Run: headless pygame with SDL's dummy video driver; simulated clock (each Clock.tick advances the game by its frame time, no real sleeping); random seed 0; keys injected as events and as key.get_pressed() state; no mouse input.
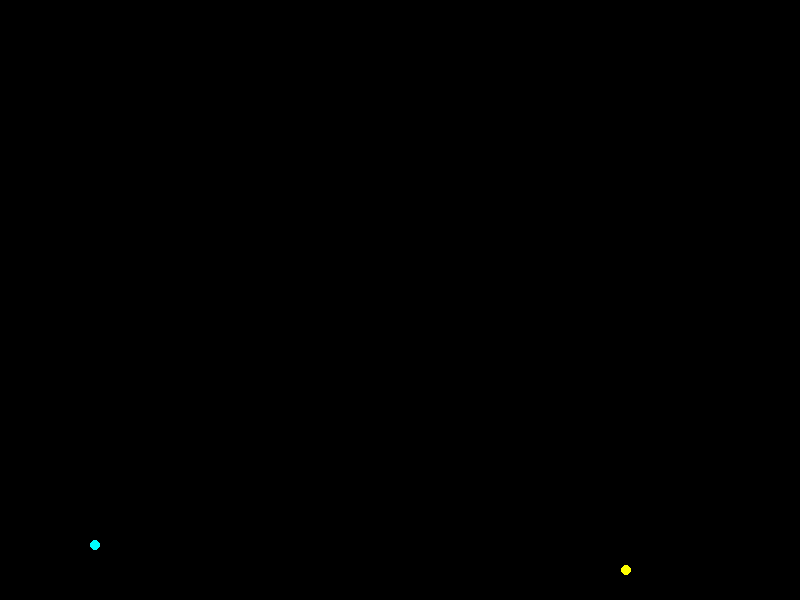
Frame 1 of 4 · flips 1–60 · no input
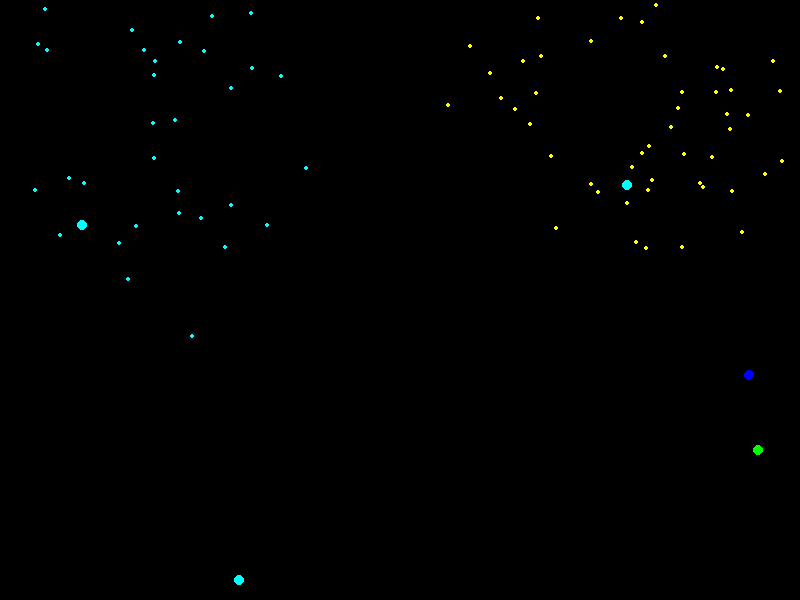
Frame 2 of 4 · flips 61–180 · tapped SPACE, RETURN · held RIGHT (→), D
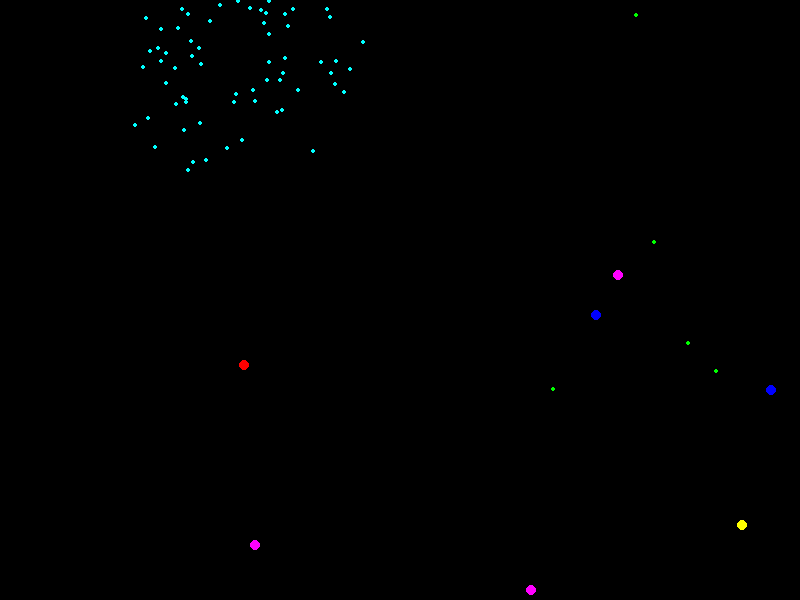
Frame 3 of 4 · flips 181–300 · held DOWN (↓), S
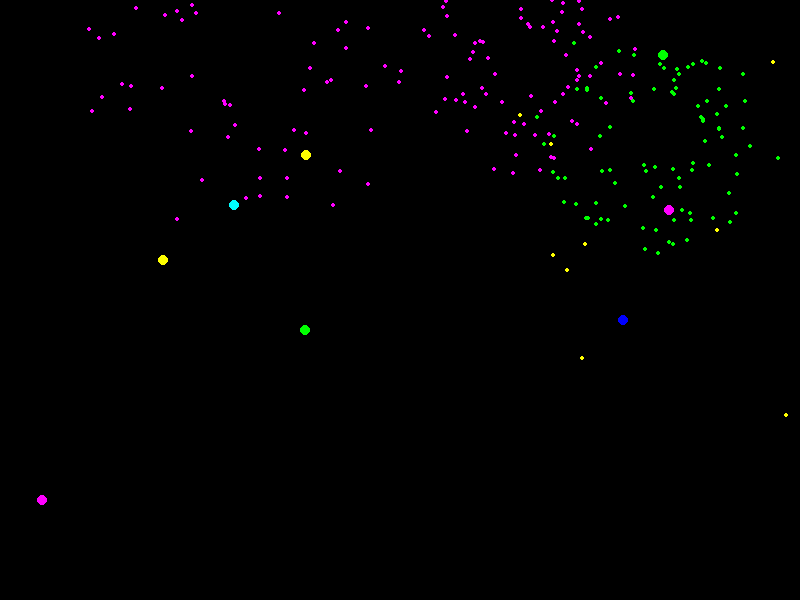
Frame 4 of 4 · flips 301–420 · held LEFT (←), A, UP (↑), W

The pygame program that drew these frames:

import pygame
import sys
import random
import math

# Initialize Pygame
pygame.init()

# Set up display
width, height = 800, 600
screen = pygame.display.set_mode((width, height))
pygame.display.set_caption("Digital Fireworks")

# Define colors
black = (0, 0, 0)
white = (255, 255, 255)
colors = [(255, 0, 0), (0, 255, 0), (0, 0, 255), (255, 255, 0), (255, 0, 255), (0, 255, 255)]

# Firework class
class Firework:
    def __init__(self, x, y):
        self.x = x
        self.y = y
        self.color = random.choice(colors)
        self.explosion_radius = random.randint(50, 150)
        self.exploded = False
        self.particles = []

    def explode(self):
        for _ in range(100):
            angle = random.uniform(0, 2 * 3.1416)
            speed = random.uniform(2, 8)
            particle = {
                'x': self.x,
                'y': self.y,
                'vx': speed * pygame.math.Vector2(math.cos(angle), math.sin(angle)).x,
                'vy': speed * pygame.math.Vector2(math.cos(angle), math.sin(angle)).y,

                'color': self.color,
                'life': random.randint(10, 50)
            }
            self.particles.append(particle)
        self.exploded = True

# Main loop
clock = pygame.time.Clock()
fireworks = []

while True:
    for event in pygame.event.get():
        if event.type == pygame.QUIT:
            pygame.quit()
            sys.exit()

    # Create new fireworks
    if random.randint(0, 100) < 5:
        fireworks.append(Firework(random.randint(0, width), height))

    # Update and draw fireworks
    screen.fill(black)
    for firework in fireworks:
        pygame.draw.circle(screen, firework.color, (firework.x, firework.y), 5)
        firework.y -= 5
        if firework.y < firework.explosion_radius and not firework.exploded:
            firework.explode()

    # Update and draw particles
    for firework in fireworks:
        if firework.exploded:
            for particle in firework.particles:
                pygame.draw.circle(screen, particle['color'], (int(particle['x']), int(particle['y'])), 2)
                particle['x'] += particle['vx']
                particle['y'] += particle['vy']
                particle['life'] -= 1
                if particle['life'] <= 0:
                    firework.particles.remove(particle)

    pygame.display.flip()
    clock.tick(30)
